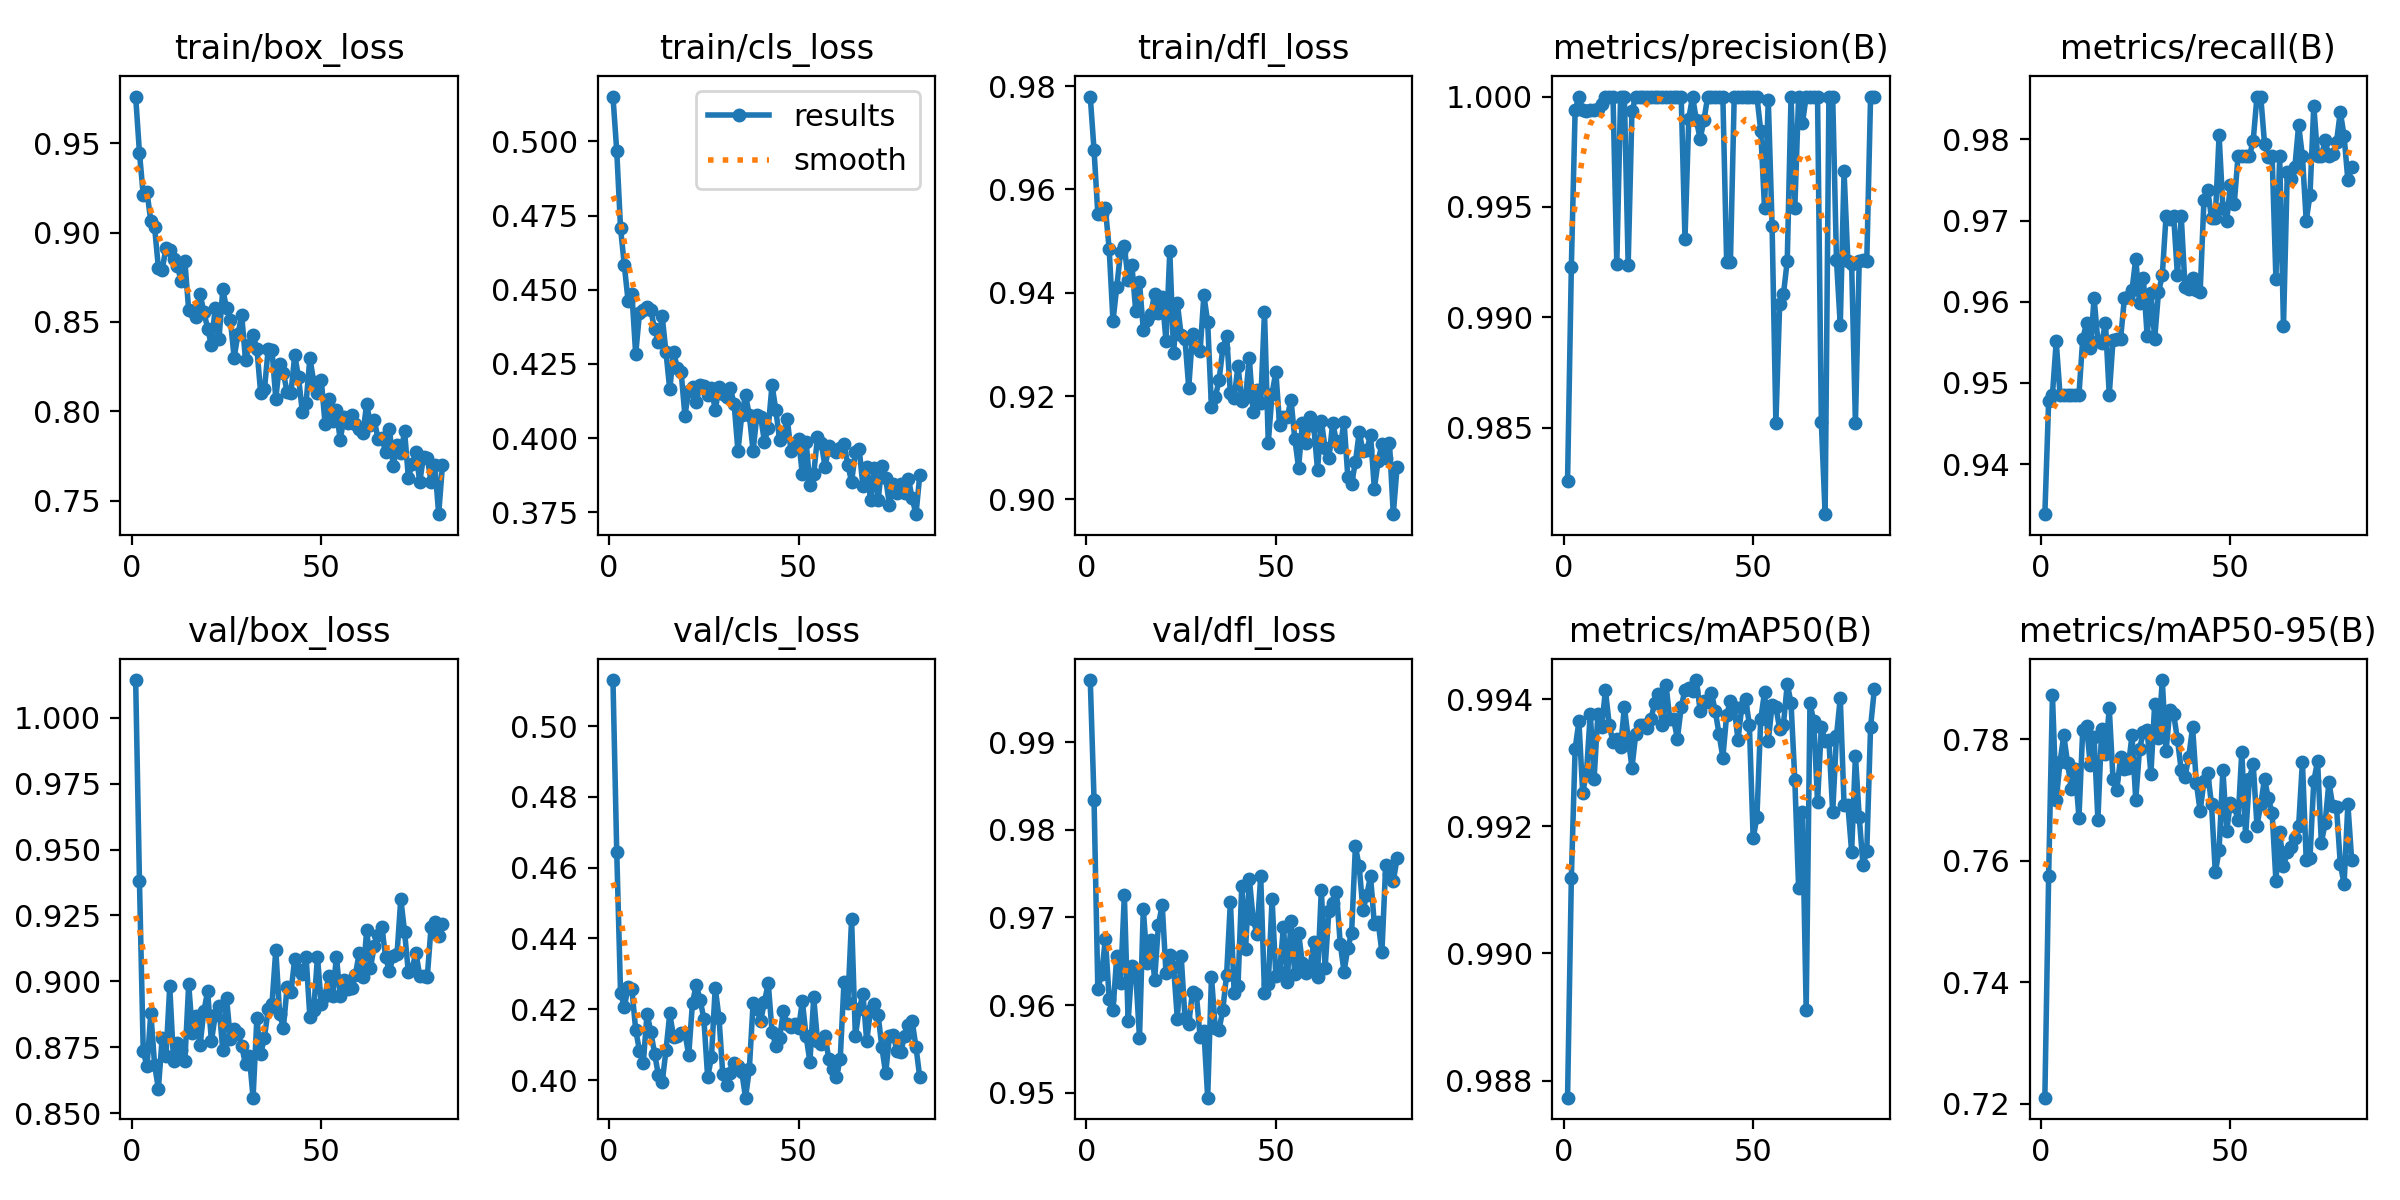

Source data for this figure (header and first rows):
epoch, train/box_loss, train/cls_loss, train/dfl_loss, metrics/precision(B), metrics/recall(B), metrics/mAP50(B), metrics/mAP50-95(B), val/box_loss, val/cls_loss, val/dfl_loss, lr/pg0, lr/pg1, lr/pg2
1, 0.9761, 0.5151, 0.978, 0.9826, 0.9338, 0.9877, 0.721, 1.014, 0.513, 0.9971, 0.07303, 2.7e-05, 2.7e-05
2, 0.9447, 0.4967, 0.9676, 0.9923, 0.9478, 0.9912, 0.7575, 0.9381, 0.4644, 0.9834, 0.04505, 5.4819e-05, 5.4819e-05
3, 0.921, 0.4708, 0.9553, 0.9994, 0.9485, 0.9932, 0.7872, 0.8735, 0.4247, 0.9618, 0.01708, 8.2452e-05, 8.2452e-05
4, 0.9225, 0.4583, 0.9552, 1, 0.9551, 0.9937, 0.7699, 0.8677, 0.4206, 0.9636, 9.901e-05, 9.901e-05, 9.901e-05
5, 0.9064, 0.4462, 0.9563, 0.9994, 0.9485, 0.9925, 0.7762, 0.888, 0.4263, 0.9676, 9.901e-05, 9.901e-05, 9.901e-05
6, 0.9029, 0.4487, 0.9484, 0.9993, 0.9485, 0.9929, 0.7806, 0.8683, 0.4257, 0.9607, 9.868e-05, 9.868e-05, 9.868e-05
7, 0.8803, 0.4283, 0.9345, 0.9994, 0.9485, 0.9938, 0.776, 0.8592, 0.4142, 0.9594, 9.835e-05, 9.835e-05, 9.835e-05
8, 0.8793, 0.4421, 0.9411, 0.9994, 0.9485, 0.9927, 0.7718, 0.8786, 0.4083, 0.9656, 9.802e-05, 9.802e-05, 9.802e-05
9, 0.8912, 0.443, 0.9478, 0.9994, 0.9485, 0.9938, 0.7751, 0.8715, 0.4047, 0.9625, 9.769e-05, 9.769e-05, 9.769e-05
10, 0.8899, 0.4443, 0.949, 0.9997, 0.9485, 0.9936, 0.7671, 0.898, 0.4188, 0.9725, 9.736e-05, 9.736e-05, 9.736e-05
11, 0.8853, 0.443, 0.9425, 1, 0.9554, 0.9941, 0.7816, 0.8698, 0.4136, 0.9581, 9.703e-05, 9.703e-05, 9.703e-05
12, 0.8815, 0.4367, 0.9453, 1, 0.9574, 0.9936, 0.7821, 0.8767, 0.4074, 0.9645, 9.67e-05, 9.67e-05, 9.67e-05
13, 0.8728, 0.4324, 0.9365, 1, 0.9542, 0.9933, 0.7758, 0.8738, 0.4013, 0.9637, 9.637e-05, 9.637e-05, 9.637e-05
14, 0.8838, 0.441, 0.942, 0.9924, 0.9604, 0.9934, 0.7803, 0.8699, 0.3994, 0.9563, 9.604e-05, 9.604e-05, 9.604e-05
15, 0.8565, 0.4289, 0.9328, 1, 0.9551, 0.9932, 0.7667, 0.8989, 0.4084, 0.971, 9.571e-05, 9.571e-05, 9.571e-05
16, 0.8563, 0.4164, 0.9347, 1, 0.9549, 0.9939, 0.7817, 0.8802, 0.4188, 0.9649, 9.538e-05, 9.538e-05, 9.538e-05
17, 0.8529, 0.4291, 0.936, 0.9924, 0.9574, 0.9934, 0.7775, 0.8868, 0.4122, 0.9674, 9.505e-05, 9.505e-05, 9.505e-05
18, 0.8655, 0.4236, 0.9398, 0.9993, 0.9485, 0.9929, 0.7851, 0.8757, 0.4124, 0.9629, 9.472e-05, 9.472e-05, 9.472e-05
19, 0.8558, 0.4222, 0.936, 1, 0.9553, 0.9935, 0.7734, 0.8886, 0.4133, 0.9692, 9.439e-05, 9.439e-05, 9.439e-05
20, 0.8463, 0.4076, 0.9391, 1, 0.9554, 0.9936, 0.7717, 0.8962, 0.4133, 0.9714, 9.406e-05, 9.406e-05, 9.406e-05
21, 0.8369, 0.4159, 0.9306, 1, 0.9555, 0.9936, 0.777, 0.8772, 0.407, 0.9636, 9.373e-05, 9.373e-05, 9.373e-05
22, 0.858, 0.4171, 0.948, 1, 0.9604, 0.9935, 0.7752, 0.887, 0.4219, 0.9657, 9.34e-05, 9.34e-05, 9.34e-05
23, 0.8404, 0.412, 0.9283, 1, 0.9605, 0.9937, 0.7753, 0.8905, 0.4269, 0.9644, 9.307e-05, 9.307e-05, 9.307e-05
24, 0.8682, 0.4179, 0.9379, 1, 0.9614, 0.9939, 0.7806, 0.874, 0.4227, 0.9584, 9.274e-05, 9.274e-05, 9.274e-05
25, 0.8576, 0.4175, 0.9318, 1, 0.9653, 0.9941, 0.77, 0.8937, 0.4173, 0.9656, 9.241e-05, 9.241e-05, 9.241e-05
26, 0.8513, 0.4146, 0.9311, 1, 0.9598, 0.9936, 0.7784, 0.8781, 0.4008, 0.9586, 9.208e-05, 9.208e-05, 9.208e-05
27, 0.83, 0.417, 0.9216, 1, 0.9629, 0.9942, 0.7811, 0.8819, 0.4064, 0.9579, 9.175e-05, 9.175e-05, 9.175e-05
28, 0.843, 0.4093, 0.932, 1, 0.9558, 0.9937, 0.7815, 0.8804, 0.4261, 0.9615, 9.142e-05, 9.142e-05, 9.142e-05
29, 0.8537, 0.4173, 0.9294, 1, 0.9611, 0.9937, 0.7743, 0.8754, 0.4175, 0.9613, 9.109e-05, 9.109e-05, 9.109e-05
30, 0.8287, 0.4149, 0.9287, 1, 0.9555, 0.9934, 0.7858, 0.8685, 0.4016, 0.9564, 9.076e-05, 9.076e-05, 9.076e-05
31, 0.8368, 0.4137, 0.9395, 1, 0.9612, 0.9939, 0.7802, 0.8717, 0.3986, 0.9571, 9.043e-05, 9.043e-05, 9.043e-05
32, 0.8426, 0.4168, 0.9343, 0.9935, 0.9632, 0.9941, 0.7897, 0.8558, 0.4021, 0.9494, 9.01e-05, 9.01e-05, 9.01e-05
33, 0.8351, 0.4114, 0.9178, 0.999, 0.9706, 0.9942, 0.7781, 0.886, 0.4047, 0.9633, 8.977e-05, 8.977e-05, 8.977e-05
34, 0.8104, 0.3956, 0.9198, 1, 0.9702, 0.9941, 0.7848, 0.8723, 0.4039, 0.9574, 8.944e-05, 8.944e-05, 8.944e-05
35, 0.8122, 0.4077, 0.923, 0.9989, 0.9706, 0.9943, 0.7841, 0.8787, 0.4023, 0.9572, 8.911e-05, 8.911e-05, 8.911e-05
36, 0.835, 0.4145, 0.9293, 0.9981, 0.9632, 0.9938, 0.78, 0.8895, 0.395, 0.9595, 8.878e-05, 8.878e-05, 8.878e-05
37, 0.834, 0.4078, 0.9316, 0.9989, 0.9706, 0.994, 0.7749, 0.8915, 0.403, 0.9635, 8.845e-05, 8.845e-05, 8.845e-05
38, 0.8071, 0.3956, 0.9205, 1, 0.9618, 0.994, 0.7738, 0.912, 0.4217, 0.9718, 8.812e-05, 8.812e-05, 8.812e-05
39, 0.8267, 0.4078, 0.9197, 1, 0.9616, 0.9941, 0.7771, 0.8878, 0.42, 0.9614, 8.779e-05, 8.779e-05, 8.779e-05
40, 0.8214, 0.4072, 0.9258, 1, 0.9629, 0.9938, 0.7819, 0.8824, 0.4167, 0.9621, 8.746e-05, 8.746e-05, 8.746e-05
41, 0.8106, 0.3987, 0.9191, 1, 0.9614, 0.9935, 0.7728, 0.898, 0.4221, 0.9736, 8.713e-05, 8.713e-05, 8.713e-05
42, 0.8104, 0.4035, 0.9198, 1, 0.9612, 0.9931, 0.7681, 0.8958, 0.4274, 0.9664, 8.68e-05, 8.68e-05, 8.68e-05
43, 0.8314, 0.4179, 0.9274, 0.9925, 0.9725, 0.9938, 0.7731, 0.9086, 0.4137, 0.9744, 8.647e-05, 8.647e-05, 8.647e-05
44, 0.819, 0.4094, 0.9169, 0.9925, 0.9738, 0.994, 0.7744, 0.9042, 0.4096, 0.9699, 8.614e-05, 8.614e-05, 8.614e-05
45, 0.7997, 0.3993, 0.9211, 1, 0.9703, 0.9939, 0.7693, 0.9026, 0.4118, 0.9681, 8.581e-05, 8.581e-05, 8.581e-05
46, 0.8048, 0.4014, 0.9187, 1, 0.9704, 0.9934, 0.7581, 0.9092, 0.4195, 0.9747, 8.548e-05, 8.548e-05, 8.548e-05
47, 0.8298, 0.4066, 0.9362, 1, 0.9805, 0.9939, 0.7618, 0.8863, 0.4157, 0.9614, 8.515e-05, 8.515e-05, 8.515e-05
48, 0.8166, 0.3957, 0.911, 1, 0.9716, 0.994, 0.775, 0.8891, 0.4149, 0.9624, 8.482e-05, 8.482e-05, 8.482e-05
49, 0.8103, 0.3983, 0.9204, 1, 0.9699, 0.9936, 0.7649, 0.9093, 0.4158, 0.9721, 8.449e-05, 8.449e-05, 8.449e-05
50, 0.8177, 0.3997, 0.9247, 1, 0.9744, 0.9918, 0.7695, 0.8913, 0.4146, 0.9633, 8.416e-05, 8.416e-05, 8.416e-05
51, 0.7931, 0.3877, 0.9144, 1, 0.9721, 0.9921, 0.7689, 0.8945, 0.4222, 0.9637, 8.383e-05, 8.383e-05, 8.383e-05
52, 0.8069, 0.3986, 0.916, 0.9984, 0.9779, 0.9937, 0.7667, 0.9021, 0.4124, 0.9689, 8.35e-05, 8.35e-05, 8.35e-05
53, 0.7944, 0.384, 0.9159, 0.995, 0.9779, 0.9941, 0.7779, 0.8944, 0.4051, 0.9627, 8.317e-05, 8.317e-05, 8.317e-05
54, 0.8009, 0.3879, 0.9193, 0.9998, 0.9779, 0.9933, 0.7641, 0.9093, 0.4233, 0.9696, 8.284e-05, 8.284e-05, 8.284e-05
55, 0.7838, 0.4002, 0.9117, 0.9941, 0.9779, 0.9939, 0.7735, 0.8944, 0.4111, 0.9635, 8.251e-05, 8.251e-05, 8.251e-05
56, 0.7966, 0.3983, 0.9061, 0.9852, 0.9798, 0.9939, 0.776, 0.9004, 0.4102, 0.9682, 8.218e-05, 8.218e-05, 8.218e-05
57, 0.7934, 0.3903, 0.9147, 0.9906, 0.9853, 0.9935, 0.7658, 0.8969, 0.4125, 0.9648, 8.185e-05, 8.185e-05, 8.185e-05
58, 0.7976, 0.3972, 0.9108, 0.991, 0.9853, 0.9936, 0.7693, 0.8976, 0.4058, 0.9637, 8.152e-05, 8.152e-05, 8.152e-05
59, 0.793, 0.3958, 0.9159, 0.9926, 0.9795, 0.9942, 0.7735, 0.9024, 0.403, 0.9643, 8.119e-05, 8.119e-05, 8.119e-05
60, 0.79, 0.3953, 0.9142, 1, 0.9778, 0.9939, 0.7702, 0.9106, 0.401, 0.9672, 8.086e-05, 8.086e-05, 8.086e-05
... 22 more rows
